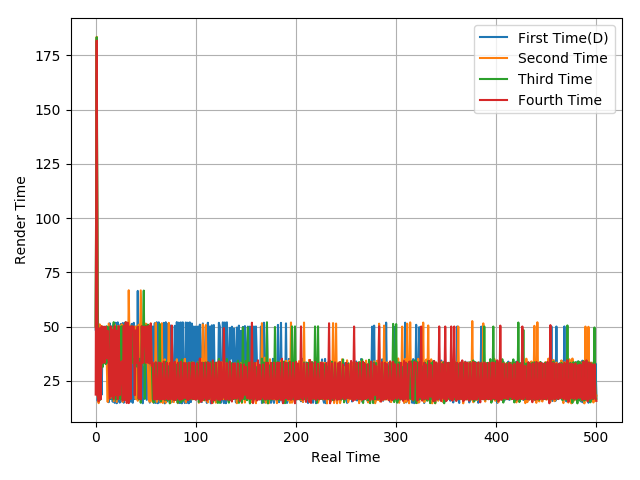

Values plotted in this chart, from the file beside it:
48.62, 166.89, 15.82, 50.48, 16.33, 49.88, 18.66, 49.8, 33.57, 49.97, 33.38, 49.27, 34.04, 15.19, 51.53, 16.63, 50.05, 15.42, 51.26, 14.89, 51.78, 14.71, 51.97, 16.63
49.99, 183.5, 17.67, 14.76, 51.04, 16.61, 50.27, 33.23, 49.05, 34.35, 49.05, 34.34, 15.3, 51.43, 33.38, 17.22, 49.48, 33.36, 15.68, 51.04, 33.37, 15.28, 50.16, 16.94
50.1, 183.3, 68.21, 17.12, 16.12, 48.63, 35.28, 31.41, 49.92, 34.03, 32.72, 50.16, 33.4, 49.74, 33.4, 49.96, 33.57, 16.43, 52.06, 31.57, 16.37, 50.07, 33.29, 16.88
18.7, 181.8, 18.28, 15.6, 49.24, 16.51, 50.17, 33.31, 49.88, 33.42, 49.94, 35.36, 48.07, 33.27, 16.87, 50.13, 17.88, 48.48, 16.65, 50.21, 18.4, 48.11, 16.62, 50.2
